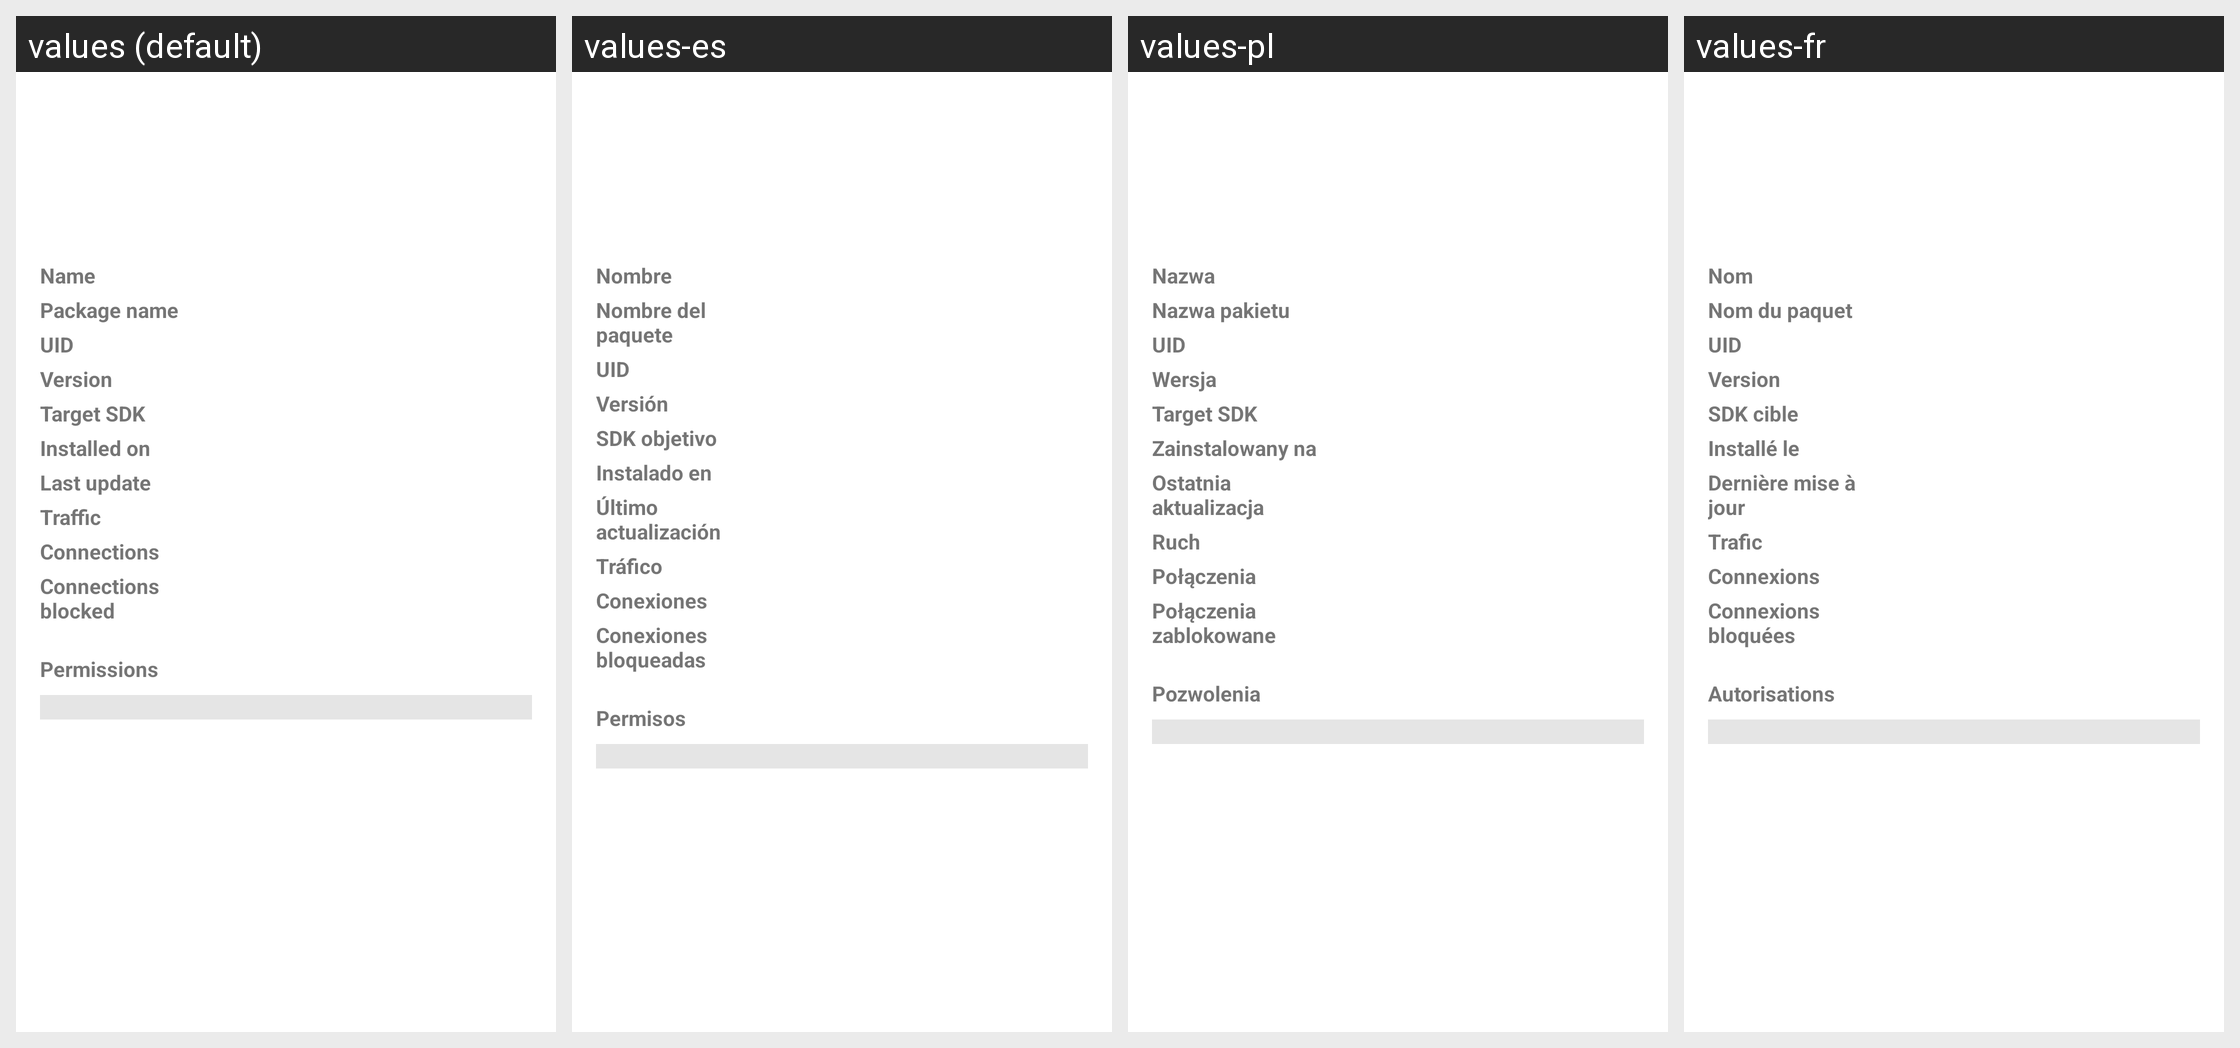

For this localized Android screen grid, give each drawn string resource with its value in every locale shown.
Android screen res/layout/app_overview.xml rendered under 4 locales, left to right: values (default), values-es, values-pl, values-fr. Device: Nexus 5 (rendered at 1080×1920; each locale shown at half size, 540×960, under a caption strip naming it); theme AppTheme.
Other locales in the repository, not shown: values-ar, values-az, values-de, values-in, values-it, values-ja, values-ko, values-nb-rNO, values-pt-rBR, values-ru, values-tr, values-uk, values-zh-rCN.
Strings drawn on this screen, with the default value and each locale's value (text and hints the layout hard-codes, and strings that could not be matched under every locale, appear in the picture but are not listed):

app_name
  values: Name
  values-es: Nombre
  values-pl: Nazwa
  values-fr: Nom

package_name
  values: Package name
  values-es: Nombre del paquete
  values-pl: Nazwa pakietu
  values-fr: Nom du paquet

uid
  values: UID
  values-es: UID
  values-pl: UID
  values-fr: UID

version
  values: Version
  values-es: Versión
  values-pl: Wersja
  values-fr: Version

target_sdk
  values: Target SDK
  values-es: SDK objetivo
  values-pl: Target SDK
  values-fr: SDK cible

installed_on
  values: Installed on
  values-es: Instalado en
  values-pl: Zainstalowany na
  values-fr: Installé le

last_update
  values: Last update
  values-es: Último actualización
  values-pl: Ostatnia aktualizacja
  values-fr: Dernière mise à jour

network_traffic
  values: Traffic
  values-es: Tráfico
  values-pl: Ruch
  values-fr: Trafic

connections_view
  values: Connections
  values-es: Conexiones
  values-pl: Połączenia
  values-fr: Connexions

connections_blocked
  values: Connections blocked
  values-es: Conexiones bloqueadas
  values-pl: Połączenia zablokowane
  values-fr: Connexions bloquées

permissions
  values: Permissions
  values-es: Permisos
  values-pl: Pozwolenia
  values-fr: Autorisations
